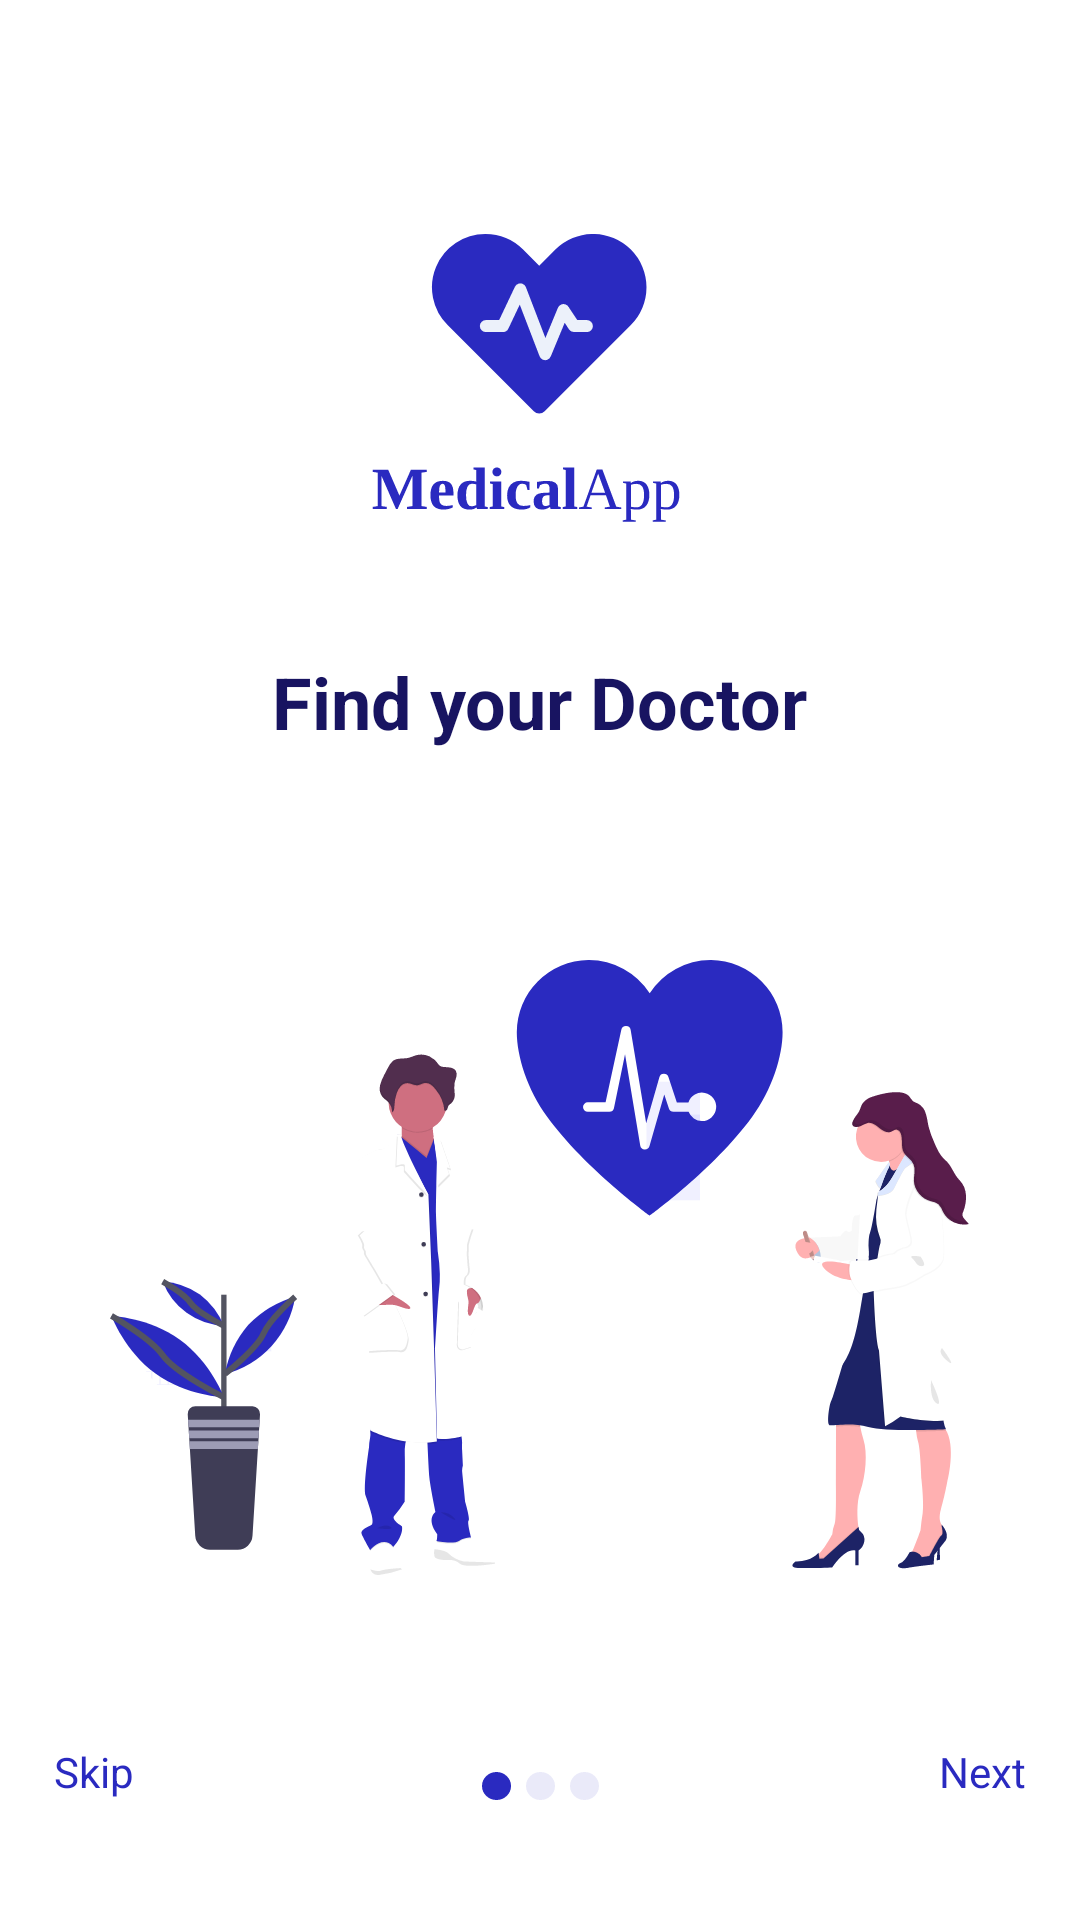

The Android layout XML behind this screen, and the referenced resources:
<!-- AndroidManifest.xml: application theme Theme.XMLDesign -->
<!-- res/layout/fragment_first_introduction.xml -->
<?xml version="1.0" encoding="utf-8"?>
<FrameLayout xmlns:android="http://schemas.android.com/apk/res/android"
    xmlns:app="http://schemas.android.com/apk/res-auto"
    xmlns:tools="http://schemas.android.com/tools"
    android:layout_width="match_parent"
    android:id="@+id/firstFragment"
    android:layout_height="match_parent"
    android:background="@drawable/bg_first_introduction"
    tools:context=".ui.introduction.FirstIntroductionFragment">

    
    <androidx.appcompat.widget.LinearLayoutCompat
        android:paddingTop="18dp"
        android:paddingLeft="18dp"
        android:paddingRight="18dp"
        android:paddingBottom="40dp"
        android:layout_width="match_parent"
        android:layout_height="match_parent"
        android:orientation="vertical">

        <LinearLayout
            android:layout_marginTop="60dp"
            android:layout_width="match_parent"
            android:layout_height="wrap_content"
            android:orientation="vertical"
            android:gravity="center">
            <ImageView
                android:layout_width="match_parent"
                android:layout_height="wrap_content"
                android:layout_gravity="center_horizontal"
                android:src="@drawable/ic_medico_logo_with_name"
                tools:ignore="ContentDescription" />
            <TextView
                android:textColor="@color/darkBlue"
                android:layout_width="wrap_content"
                android:layout_height="wrap_content"
                android:textSize="24sp"
                android:textStyle="bold"
                android:layout_marginTop="40dp"
                android:text="@string/find_your_doctor"/>

            <ImageView
                android:layout_marginTop="70dp"
                android:layout_width="match_parent"
                android:layout_height="wrap_content"
                android:layout_gravity="center_horizontal"
                android:src="@drawable/ic_first_introduction_icon"
                tools:ignore="ContentDescription" />
        </LinearLayout>

        <androidx.constraintlayout.widget.ConstraintLayout
            android:layout_width="match_parent"
            android:layout_height="match_parent"
            android:gravity="bottom"
            android:orientation="vertical">

            <TextView
                android:id="@+id/tvSkip"
                android:layout_width="wrap_content"
                android:layout_height="wrap_content"
                android:text="@string/skip"
                android:textColor="@color/primary"
                android:textSize="14sp"
                app:layout_constraintBottom_toBottomOf="parent"
                tools:ignore="MissingConstraints" />

            <LinearLayout
                android:layout_width="wrap_content"
                android:layout_height="wrap_content"
                app:layout_constraintBottom_toBottomOf="parent"
                app:layout_constraintEnd_toEndOf="parent"
                app:layout_constraintStart_toStartOf="parent">
                <ImageButton
                    android:background="@android:color/transparent"
                    android:layout_width="wrap_content"
                    android:src="@drawable/ic_ellipse_dot_active"
                    android:layout_height="wrap_content"
                    tools:ignore="ContentDescription" />
                <ImageButton
                    android:id="@+id/ibSecondIntro"
                    android:layout_marginHorizontal="5dp"
                    android:background="@android:color/transparent"
                    android:layout_width="wrap_content"
                    android:src="@drawable/ic_ellipse_dot"
                    android:layout_height="wrap_content"
                    tools:ignore="ContentDescription" />
                <ImageButton
                    android:id="@+id/ibThirdIntro"
                    android:background="@android:color/transparent"
                    android:layout_width="wrap_content"
                    android:src="@drawable/ic_ellipse_dot"
                    android:layout_height="wrap_content"
                    tools:ignore="ContentDescription" />
            </LinearLayout>

            <TextView
                android:id="@+id/tvNext"
                android:layout_width="wrap_content"
                android:layout_height="wrap_content"
                android:text="@string/next"
                android:textColor="@color/primary"
                android:textSize="14sp"
                app:layout_constraintBottom_toBottomOf="parent"
                app:layout_constraintEnd_toEndOf="parent" />
        </androidx.constraintlayout.widget.ConstraintLayout>
    </androidx.appcompat.widget.LinearLayoutCompat>


</FrameLayout>
<!-- resources referenced by this layout -->
<resources>
  <color name="darkBlue">#181461</color>
  <color name="primary">#2A2AC0</color>
  <!-- drawable ic_ellipse_dot (drawable) -->
  <vector xmlns:android="http://schemas.android.com/apk/res/android"
      android:width="9.556dp"
      android:height="9.288dp"
      android:viewportWidth="9.556"
      android:viewportHeight="9.288">
    <path
        android:pathData="M0,4.644a4.778,4.644 0,1 0,9.556 0a4.778,4.644 0,1 0,-9.556 0z"
        android:strokeAlpha="0.1"
        android:fillColor="#2a2ac0"
        android:fillAlpha="0.1"/>
  </vector>
  <!-- drawable ic_ellipse_dot_active (drawable) -->
  <vector xmlns:android="http://schemas.android.com/apk/res/android"
      android:width="9.557dp"
      android:height="9.288dp"
      android:viewportWidth="9.557"
      android:viewportHeight="9.288">
    <path
        android:pathData="M0,4.644a4.779,4.644 0,1 0,9.558 0a4.779,4.644 0,1 0,-9.558 0z"
        android:fillColor="#2a2ac0"/>
  </vector>
  <!-- drawable ic_first_introduction_icon: vector/xml drawable (drawable, 54263 chars, omitted) -->
  <!-- drawable ic_medico_logo_with_name: vector/xml drawable (drawable, 8741 chars, omitted) -->
  <string name="find_your_doctor">Find your Doctor</string>
  <string name="next">Next</string>
  <string name="skip">Skip</string>
  <style name="Theme.XMLDesign" parent="Theme.MaterialComponents.DayNight.NoActionBar">
          
          <item name="colorPrimary">@color/purple_500</item>
          <item name="colorPrimaryVariant">@color/purple_700</item>
          <item name="colorOnPrimary">@color/white</item>
          
          <item name="colorSecondary">@color/teal_200</item>
          <item name="colorSecondaryVariant">@color/teal_700</item>
          <item name="colorOnSecondary">@color/black</item>
          
          <item name="android:statusBarColor" tools:targetApi="l">?attr/colorPrimaryVariant</item>
          
      </style>
  <color name="purple_500">#FF6200EE</color>
  <color name="purple_700">#FF3700B3</color>
  <color name="white">#FFFFFFFF</color>
  <color name="teal_200">#FF03DAC5</color>
  <color name="teal_700">#FF018786</color>
  <color name="black">#FF000000</color>
</resources>
